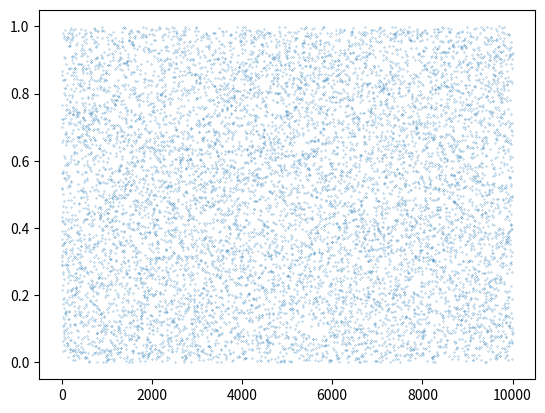
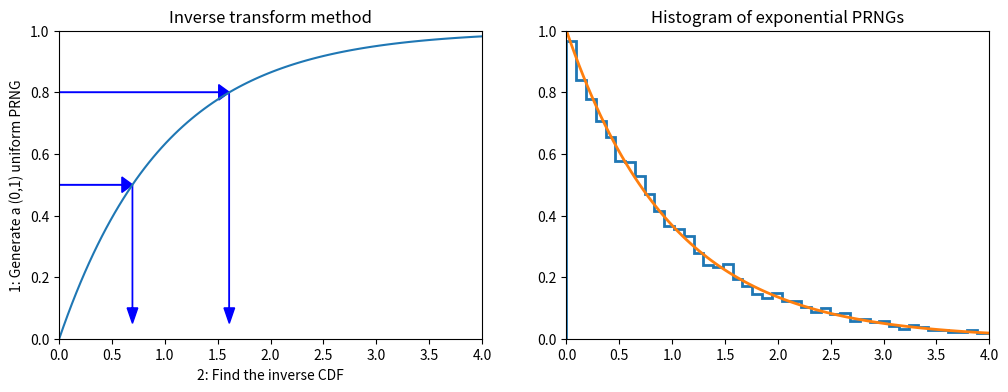
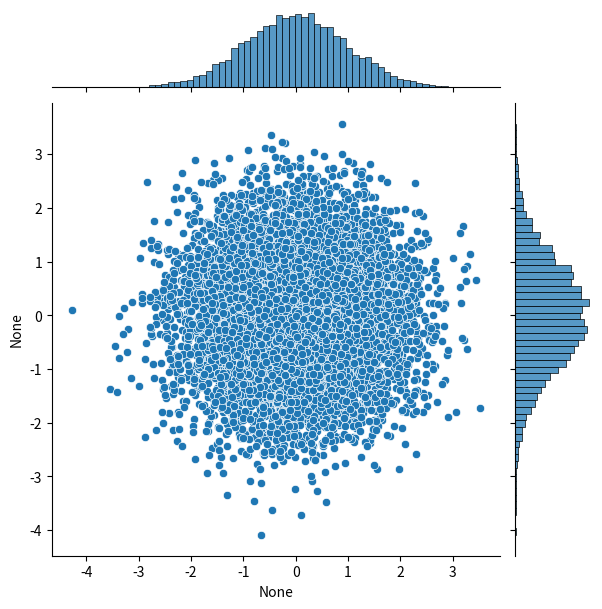
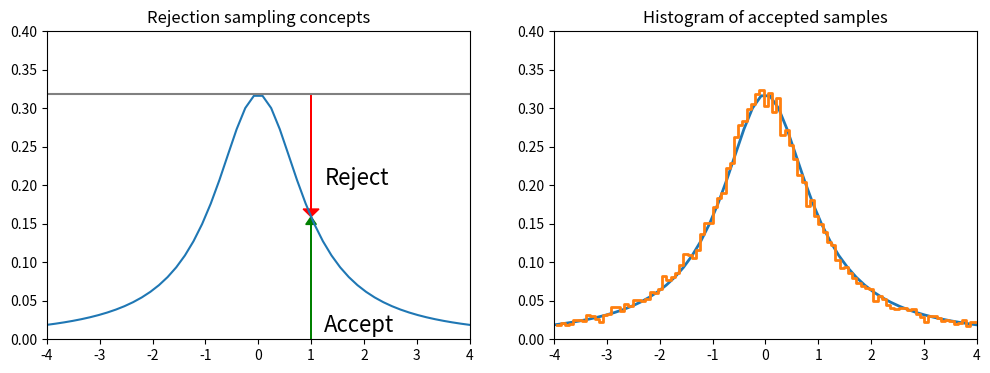

Here is the Python script that generated these plots, in order: (Note: this script raises an exception after producing the figures.)
import numpy as np
import pandas as pd
from scipy import stats

import matplotlib.pyplot as plt
import seaborn as sns
#%matplotlib inline
#%precision 4

def lcg(m=2**32, a=1103515245, c=12345):
    global x
    x = (a*x + c) % m
    return x/m

# setting the seed
x = 12346

# generate a set of 10 random numbers by calling lgc() 10 times
print([lcg() for i in range(10)])

rn = [lcg() for i in range(10000)]
print("Mean:", np.mean(rn))
print("Std:", np.std(rn), ", expectation from flat pdf:", 1./np.sqrt(12))
plt.plot(rn, 'o', markersize=0.2)

def expon_pdf(x, mu=1):
    """PDF of exponential distribution."""
    return mu * np.exp(-mu*x)

def expon_cdf(x, mu=1):
    """CDF of exponetial distribution."""
    return 1 - np.exp(-mu*x)

def expon_icdf(p, mu=1):
    """Inverse CDF of exponential distribution - i.e. quantile function."""
    return -np.log(1 - p)/mu


dist = stats.expon()
x = np.linspace(0,4,100)
y = np.linspace(0,1,100)

plt.figure(figsize=(12,4))
plt.subplot(121)
plt.plot(x, expon_cdf(x)) # plot exponential CDF
plt.axis([0, 4, 0, 1])
for q in [0.5, 0.8]:
    plt.arrow(0, q, expon_icdf(q)-0.1, 0, head_width=0.05, head_length=0.1, fc='b', ec='b')
    plt.arrow(expon_icdf(q), q, 0, -q + 0.1, head_width=0.1, head_length=0.05, fc='b', ec='b')
plt.ylabel('1: Generate a (0,1) uniform PRNG')
plt.xlabel('2: Find the inverse CDF')
plt.title('Inverse transform method')

plt.subplot(122)
u = np.random.random(10000)
v = expon_icdf(u) # apply the inverse of the CDF
plt.hist(v, histtype='step', bins=100, density=True, linewidth=2)  # plot histogram of the sample v
plt.plot(x, expon_pdf(x), linewidth=2)  # plot exponential PDF
plt.axis([0, 4, 0, 1])
plt.title('Histogram of exponential PRNGs')

n = 10000
# here we assume sigma = 1
theta = 2 * np.pi * np.random.random(n) # generate uniform distribution in theta [0, 2pi]
Y = np.random.random(n) # generate uniform distribution
r = np.sqrt(-2 * np.log(Y)) # pass Y to the Box-Muller transform formula
x = r * np.cos(theta)
y = r * np.sin(theta)

# scatter plot with projections
sns.jointplot(x=x, y=y, kind='scatter')

x = np.linspace(-4, 4)

dist = stats.cauchy()
upper = dist.pdf(0) # max of the function

plt.figure(figsize=(12,4))
plt.subplot(121)
plt.plot(x, dist.pdf(x))
plt.axhline(upper, color='grey')
px = 1.0
plt.arrow(px, 0, 0, dist.pdf(1.0)-0.01, linewidth=1, head_width=0.2, head_length=0.01, fc='g', ec='g')
plt.arrow(px, upper, 0, -(upper-dist.pdf(px)-0.01), linewidth=1, head_width=0.3, head_length=0.01, fc='r', ec='r')
plt.text(px + 0.25, 0.2, 'Reject', fontsize=16)
plt.text(px + 0.25, 0.01, 'Accept', fontsize=16)
plt.axis([-4, 4, 0, 0.4])
plt.title("Rejection sampling concepts")

# Accept-reject method
n = 100000
# generate from sampling distribution
u = np.random.uniform(-4, 4, n)
# accept-reject criterion for each point in sampling distribution
r = np.random.uniform(0, upper, n)
# accepted points will come from target (Cauchy) distribution
v = u[r < dist.pdf(u)]

plt.subplot(122)
plt.plot(x, dist.pdf(x), linewidth=2)

# Plot scaled histogram
factor = dist.cdf(4) - dist.cdf(-4)
hist, bin_edges = np.histogram(v, bins=100, density=True)
bin_centers = (bin_edges[:-1] + bin_edges[1:]) / 2.
plt.step(bin_centers, factor*hist, linewidth=2)

plt.axis([-4, 4, 0, 0.4])
plt.title("Histogram of accepted samples")

from statsmodels.distributions.empirical_distribution import ECDF
from scipy.interpolate import interp1d

def extrap1d(interpolator):
    """From StackOverflow http://bit.ly/1BjyRfk"""
    xs = interpolator.x
    ys = interpolator.y

    def pointwise(x):
        # extrapolation below min
        if x < xs[0]:
            return ys[0]+(x-xs[0])*(ys[1]-ys[0])/(xs[1]-xs[0])
        # extrapolation above max
        elif x > xs[-1]:
            return ys[-1]+(x-xs[-1])*(ys[-1]-ys[-2])/(xs[-1]-xs[-2])
        # interpolation if in range
        else:
            return interpolator(x)

    def ufunclike(xs):
        return np.array(list(map(pointwise, np.array(xs))))

    return ufunclike



# Create a dataset composed by two gaussians with width = 1 but different mean
x = np.concatenate([np.random.normal(0, 1, 10000), np.random.normal(4, 1, 10000)])

ecdf = ECDF(x) # returns the Empirical CDF of an array as a step function
inv_cdf = extrap1d(interp1d(ecdf.y, ecdf.x, bounds_error=False, assume_sorted=True)) # estimate the inverse of the CDF
r = np.random.uniform(0, 1, 1000)
ys = inv_cdf(r)

plt.hist(x, 25, histtype='step', color='tab:red', density=True, linewidth=2, label="Original")
plt.hist(ys, 25, histtype='step', color='tab:blue', density=True, linewidth=2, label="Generated")
plt.legend()

from scipy.stats import gamma
a = 2. # set function parameters

x = np.linspace(gamma.ppf(0.01, a), gamma.ppf(0.99, a), 100)
rv = gamma(a)
fig, ax = plt.subplots(1, 1)
_ = ax.plot(x, rv.pdf(x), 'k-', lw=2)
r = gamma.rvs(a, size=1000)
_ = ax.hist(r, 20, density=True, histtype='stepfilled', alpha=0.2)

def f(x):
    return (np.sin(1. / (x * (2 - x))))**2

x=np.linspace(0.001, 1.999, 1000)
plt.plot(x, f(x), 'r-')

# Monte Carlo integration
N = 100000
count = 0
for i in range(N):
    x = 2 * np.random.random() # x is random uniform between 0 and 2
    y = np.random.random()     # y is random uniform between 0 and 1
    if y < f(x): count += 1
I = 2 * count / N
print("Integral:", I)

x = np.linspace(0, 10, 100)
plt.plot(x, stats.expon(5).pdf(x), label='exp')
plt.plot(x, stats.norm().pdf(x), label='gauss')
plt.legend()

%precision 10
h_true = 1 - stats.norm().cdf(5)
print("True integral:", h_true)

n = 10000000
y = stats.norm().rvs(n)
h_mc = 1.0 / n * np.sum(y > 5)
# estimate and relative error
print("MC integral:", h_mc, ", rel err:", np.abs(h_mc - h_true)/h_true)

n = 10000 # notice we are generating 10k random numbers instead of 10M
y = stats.expon(loc=5).rvs(n)
h_is = 1.0 / n * np.sum(stats.norm().pdf(y) / stats.expon(loc=5).pdf(y))
# estimate and relative error
print("IS integral:", h_is, ", rel err:", np.abs(h_is - h_true)/h_true)

